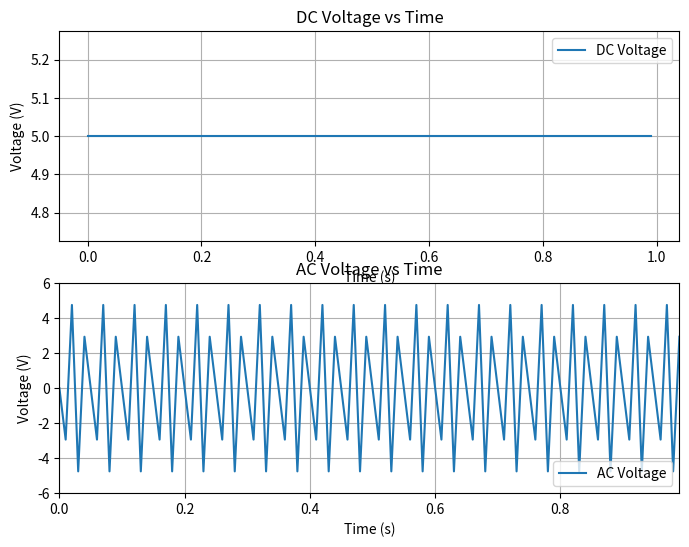

Source code (Python):
import matplotlib.pyplot as plt
import numpy as np
import time

# Define time range and parameters
time_range = 1
time_step = 0.01
time = np.arange(0, time_range, time_step)

# DC voltage
dc_voltage = 5 * np.ones(len(time))

# AC voltage with random noise
ac_voltage = 5 * np.sin(2 * np.pi * 60 * time) 
# Create the figure and subplots
fig, (ax1, ax2) = plt.subplots(2, 1, figsize=(8, 6))

# Plot DC voltage (fixed line)
line1, = ax1.plot(time, dc_voltage, label='DC Voltage')
ax1.set_xlabel('Time (s)')
ax1.set_ylabel('Voltage (V)')
ax1.set_title('DC Voltage vs Time')
ax1.grid(True)
ax1.legend()

# Plot AC voltage (dynamic with noise)
line2, = ax2.plot(time, ac_voltage, label='AC Voltage')
ax2.set_xlabel('Time (s)')
ax2.set_ylabel('Voltage (V)')
ax2.set_title('AC Voltage vs Time')
ax2.grid(True)
ax2.legend()

plt.ion()  # Turn interactive mode on

# Update the plots in a loop
for i in range(len(time)):
    # Update AC voltage plot
    line2.set_xdata(time[:i+1])
    line2.set_ydata(ac_voltage[:i+1])
    ax2.set_xlim(0, max(time[:i+1]))
    ax2.set_ylim(-6, 6)

    plt.draw()
    plt.pause(time_step)

plt.ioff()  # Turn interactive mode off
plt.show()


